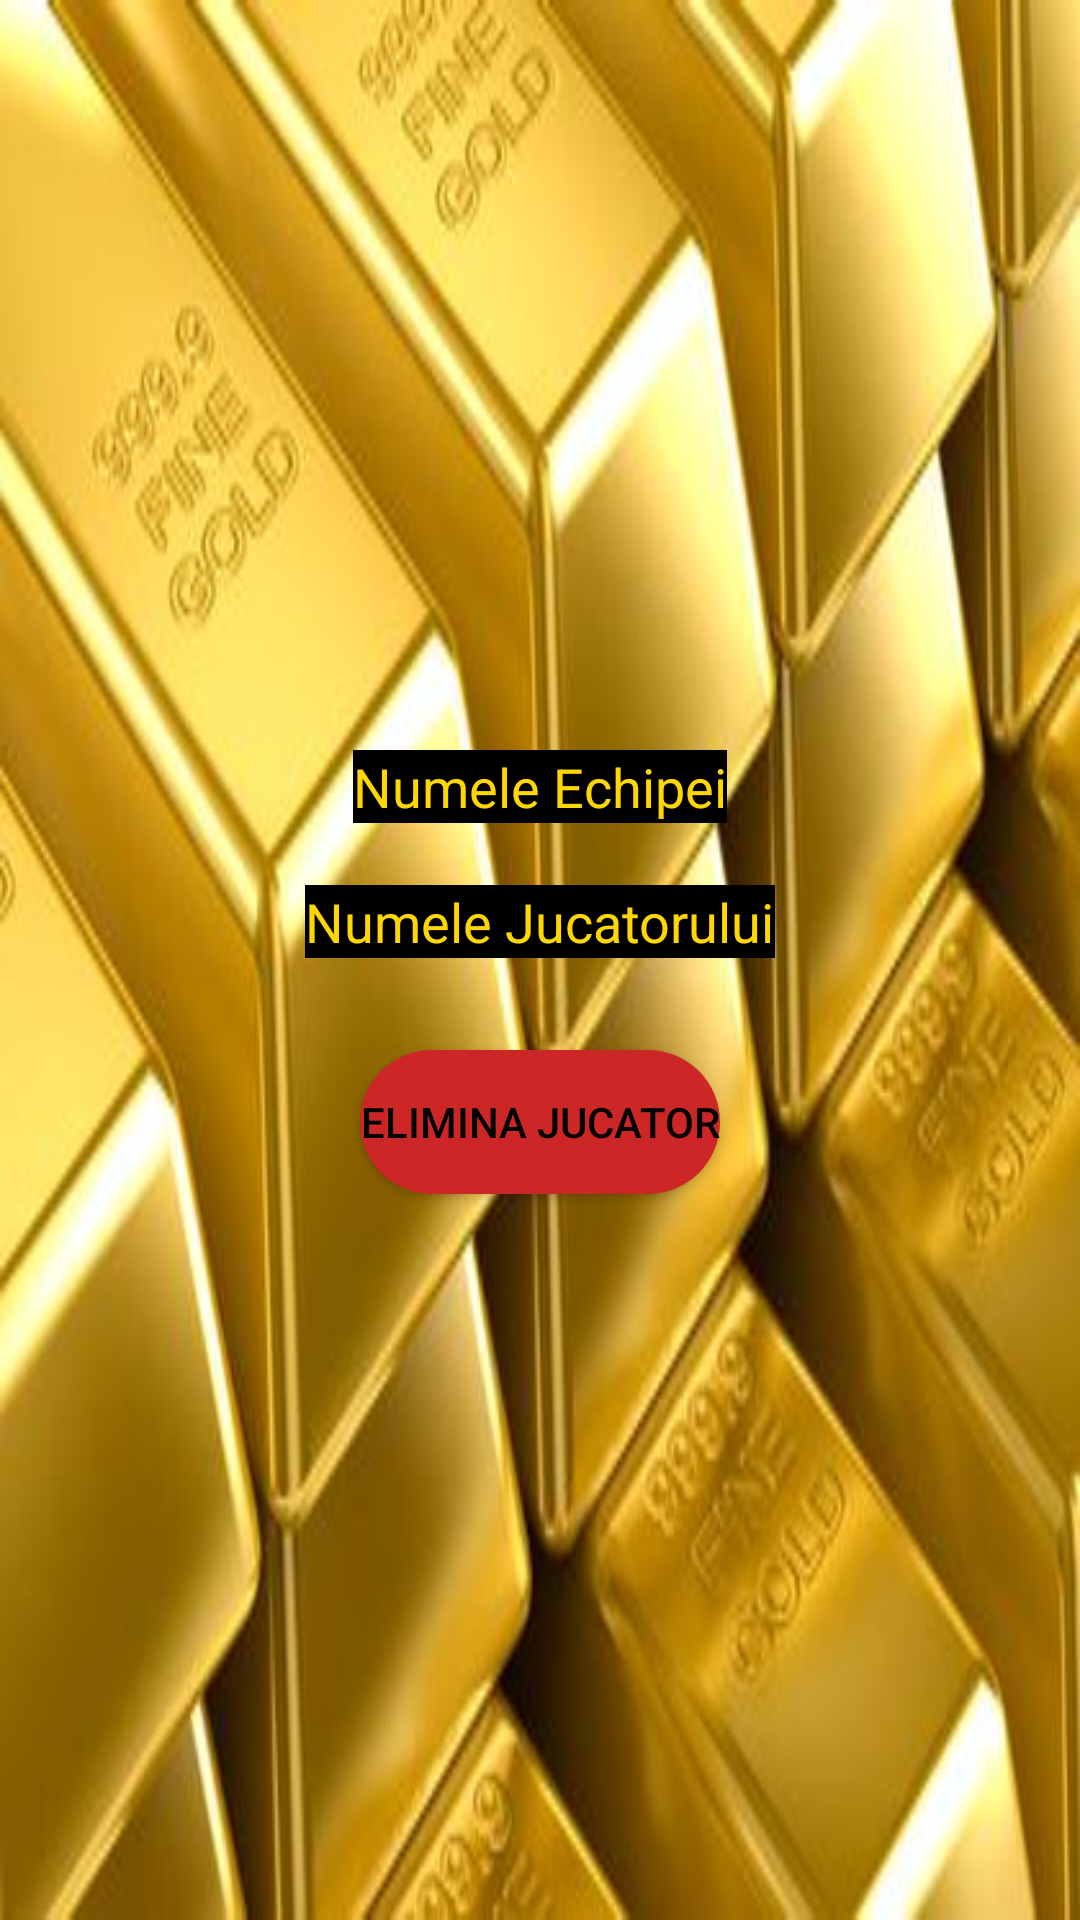

Reconstruct the res/layout file that produces this screen, plus the resources it refers to.
<!-- AndroidManifest.xml: application theme AppTheme -->
<!-- res/layout/activity_delete__player_from_team__pop_up.xml -->
<?xml version="1.0" encoding="utf-8"?>
<RelativeLayout xmlns:android="http://schemas.android.com/apk/res/android"
    xmlns:app="http://schemas.android.com/apk/res-auto"
    xmlns:tools="http://schemas.android.com/tools"
    android:layout_width="match_parent"
    android:layout_height="match_parent"
    android:background="@drawable/gold_bars"
    tools:context=".Delete_PlayerFromTeam_PopUp">

    <FrameLayout
        android:layout_width="370dp"
        android:layout_height="180dp"
        android:layout_centerInParent="true">

        <EditText
            android:id="@+id/specified_team"
            android:layout_width="wrap_content"
            android:layout_height="wrap_content"
            android:layout_marginTop="20dp"
            android:layout_gravity="center_horizontal"
            android:background="#000"
            android:hint="Numele Echipei"
            android:textColor="#FFD700"
            android:textColorHint="#FFD700"/>

        <EditText
            android:id="@+id/delete_player_team"
            android:layout_width="wrap_content"
            android:layout_height="wrap_content"
            android:layout_marginTop="65dp"
            android:layout_gravity="center_horizontal"
            android:background="#000"
            android:hint="Numele Jucatorului"
            android:textColor="#FFD700"
            android:textColorHint="#FFD700" />

        <Button
            android:id="@+id/button26"
            android:layout_width="wrap_content"
            android:layout_height="wrap_content"
            android:layout_marginTop="120dp"
            android:layout_gravity="center_horizontal"
            android:text="Elimina jucator"
            android:textColor="#000"
            android:background="@drawable/round_button" />
    </FrameLayout>

</RelativeLayout>
<!-- resources referenced by this layout -->
<resources>
  <!-- drawable gold_bars: jpg bitmap (drawable, 21863 bytes) -->
  <!-- drawable round_button (drawable) -->
  <?xml version="1.0" encoding="utf-8"?>
  <shape xmlns:android="http://schemas.android.com/apk/res/android"
      android:shape="rectangle">
      <size
          android:layout_width="wrap_content"
          android:layout_height="wrap_content" />
      <solid android:color="#CC2626"/>
      <corners android:radius="100dp"/>
  </shape>
  <style name="AppTheme" parent="Theme.AppCompat.Light.NoActionBar">
          
          <item name="colorPrimary">@color/colorPrimary</item>
          <item name="colorPrimaryDark">@color/colorPrimaryDark</item>
          <item name="colorAccent">@color/colorAccent</item>
      </style>
  <color name="colorPrimary">#6200EE</color>
  <color name="colorPrimaryDark">#3700B3</color>
  <color name="colorAccent">#03DAC5</color>
</resources>
